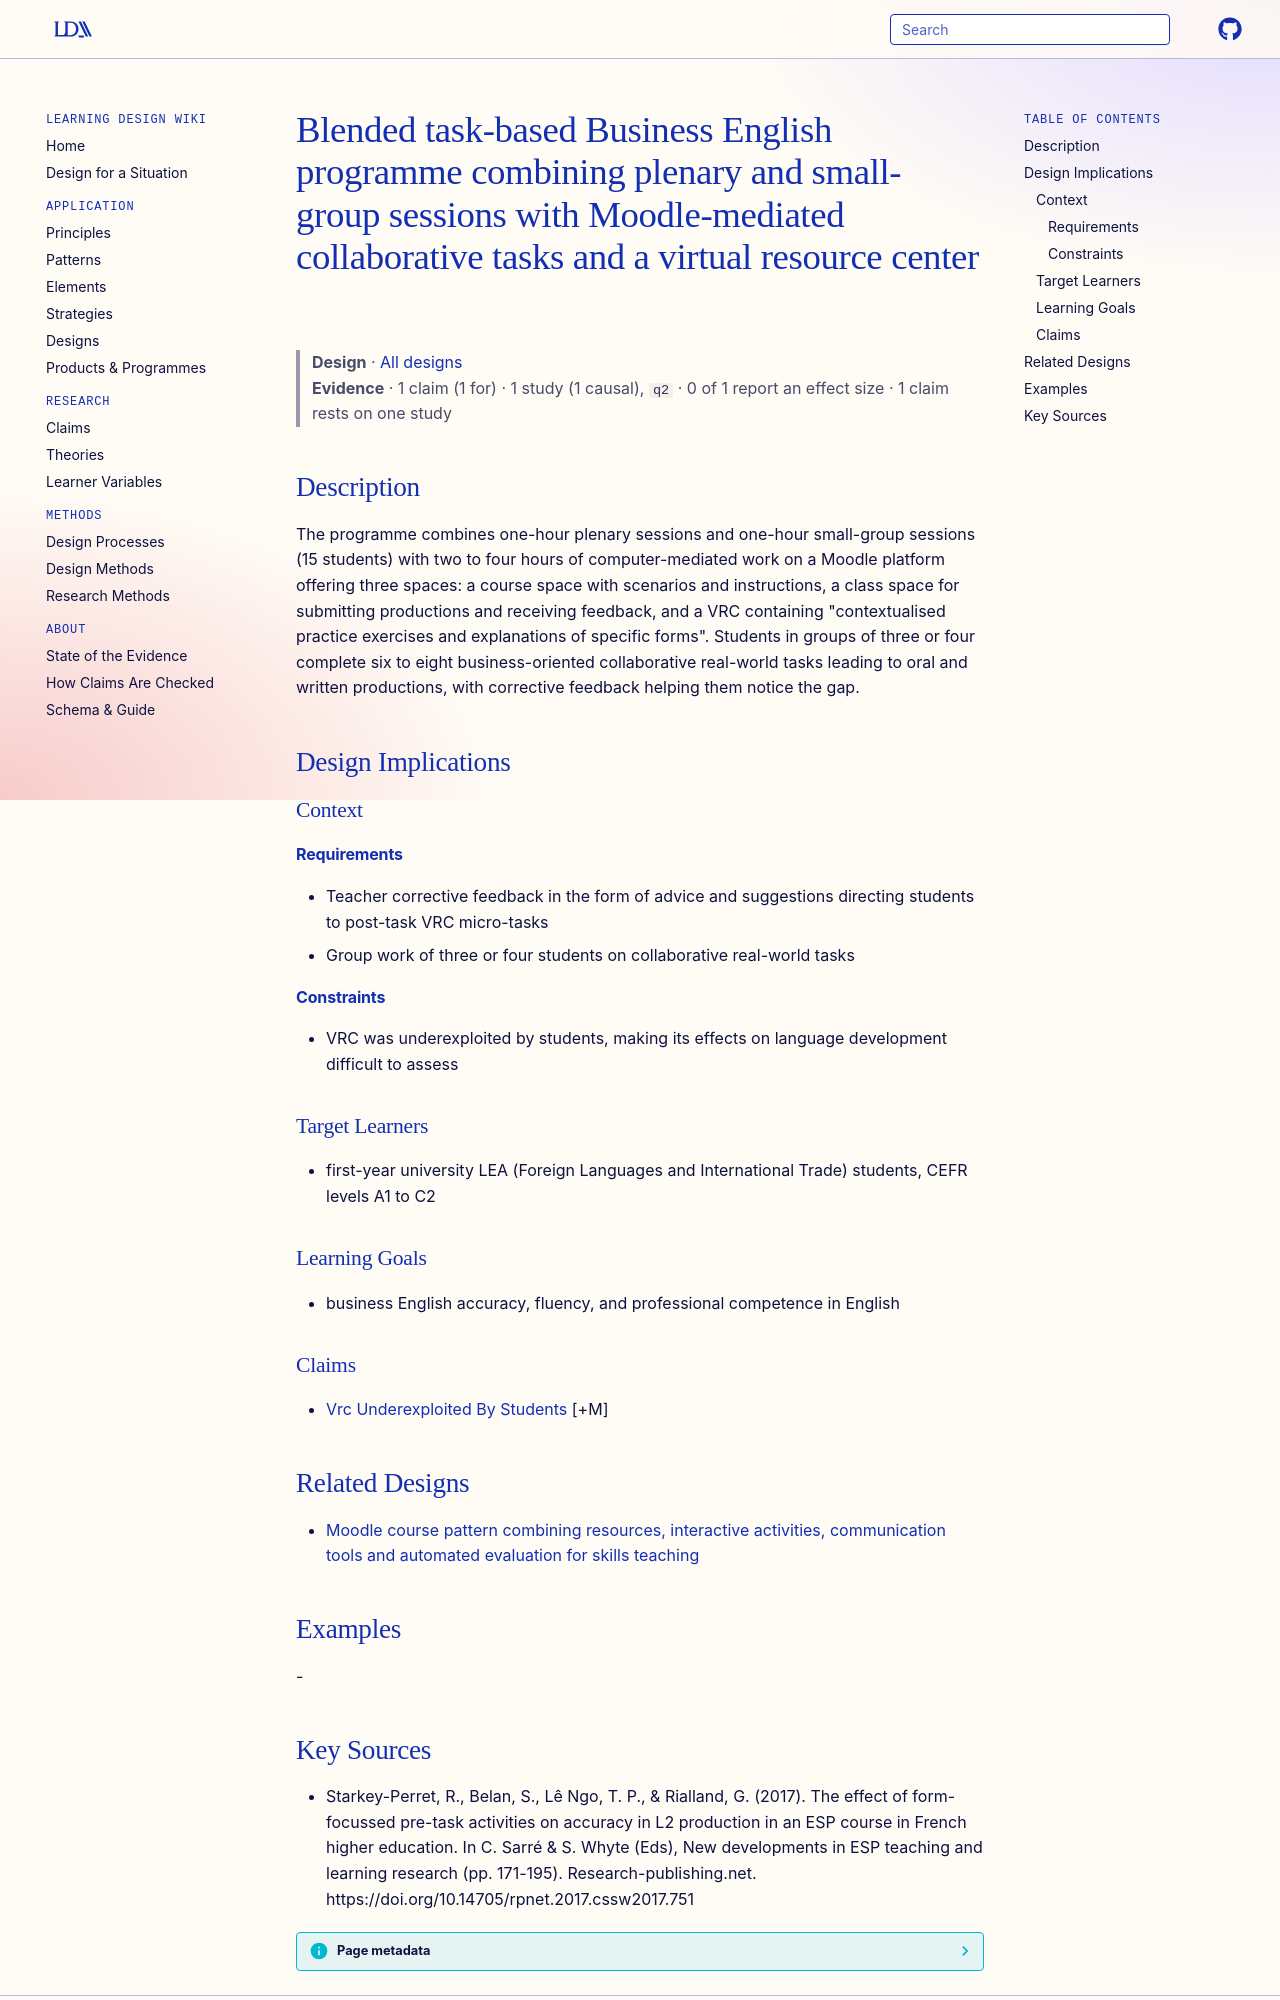

repository: Learning-Design-Alliance/learning-wiki · page: designs/blended-tblt-business-english-programme-nantes/index.html · generator: mkdocs

---
type: design
id: blended-tblt-business-english-programme-nantes
title: Blended task-based Business English programme combining plenary and small-group sessions with Moodle-mediated collaborative tasks and a virtual resource center
description: "The programme combines one-hour plenary sessions and one-hour small-group sessions (15 students) with two to four hours of computer-mediated work on a Moodle platform offering three spaces: a course space with scenari..."
status: review
generated:
  by: "process:settle-candidates"
  at: 2026-11-02
sources:
  - id: starkey-perret-2017
    resource: "https://doi.org/10.14705/rpnet.2017.cssw2017.751"
    title: "Starkey-Perret, R., Belan, S., Lê Ngo, T. P., & Rialland, G. (2017). The effect of form-focussed pre-task activities on accuracy in L2 production in an ESP course in French higher education. In C. Sarré & S. Whyte (Eds), New developments in ESP teaching and learning research (pp. 171-195). Research-publishing.net. https://doi.org/10.14705/rpnet.2017.cssw2017.751"
    author: "Starkey-Perret, R., Belan, S., Lê Ngo, T. P., & Rialland, G"
---

# Blended task-based Business English programme combining plenary and small-group sessions with Moodle-mediated collaborative tasks and a virtual resource center

> **Design** · [All designs](index.md)
> **Evidence** · 1 claim (1 for) · 1 study (1 causal), `q2` · 0 of 1 report an effect size · 1 claim rests on one study

## Description
The programme combines one-hour plenary sessions and one-hour small-group sessions (15 students) with two to four hours of computer-mediated work on a Moodle platform offering three spaces: a course space with scenarios and instructions, a class space for submitting productions and receiving feedback, and a VRC containing "contextualised practice exercises and explanations of specific forms". Students in groups of three or four complete six to eight business-oriented collaborative real-world tasks leading to oral and written productions, with corrective feedback helping them notice the gap.

## Design Implications

### Context
#### Requirements
- Teacher corrective feedback in the form of advice and suggestions directing students to post-task VRC micro-tasks
- Group work of three or four students on collaborative real-world tasks
#### Constraints
- VRC was underexploited by students, making its effects on language development difficult to assess

### Target Learners
- first-year university LEA (Foreign Languages and International Trade) students, CEFR levels A1 to C2

### Learning Goals
- business English accuracy, fluency, and professional competence in English

### Claims
- [Vrc Underexploited By Students](../claims/vrc-underexploited-by-students.md) [+M]

## Related Designs

- [Moodle course pattern combining resources, interactive activities, communication tools and automated evaluation for skills teaching](moodle-resource-activity-evaluation-course-pattern.md)

## Examples
-
